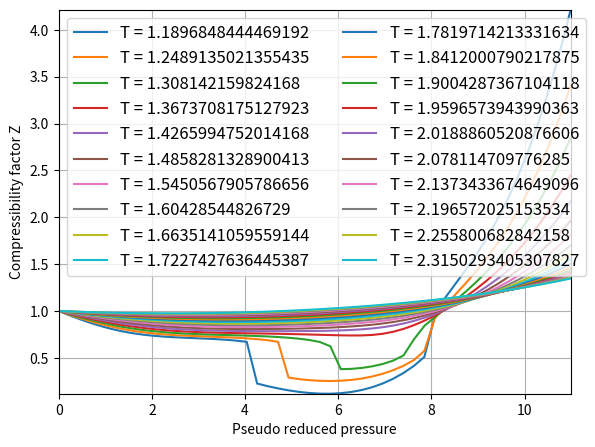

Here is the Python script that generated this plot:
import numpy as np
import matplotlib.pyplot as plt

'''
	sg  - specific gravity (0.57 < sg < 1.68).
'''
def calcPpc(sg):
	# Ppc - pseudocritical pressure, psia.
	# [redacted]
	return(756.8 - 131.0 * sg - 3.60 * sg * sg)


'''
	sg  - specific gravity (0.57 < sg < 1.68).
'''
def calcTpc(sg):
	# Tpc - pseudocritical temperature, K (degrees Rankine, 1(K) = 1*5/9 (°R)).
	# [redacted]
	return((169.2 + 349.5 * sg - 74.0 * sg * sg) * 5.0 / 9.0)


'''
	P   - pressure, atm;
	sg  - specific gravity (0.57 < sg < 1.68).
'''
def calcPpr(P, sg):
	# Ppr - pseudo reduced pressure (1 (atm) = 1*101325/6894.757293168 (psia)).
	# Dranchuk-Abbou Kassem: 0.2 < Ppc < 30.
	return(P * 101325 / 6894.757293168 / calcPpc(sg))


'''
	T  - temperature, °C;
	sg - specific gravity (0.57 < sg < 1.68).
'''
def calcTpr(T, sg):
	# Tpr - pseudo reduced temperature (1 (°C) = 1+273.15 (K)).
	# Dranchuk-Abbou Kassem: 1.0 < Tpc < 3.0.
	return((T + 273.15) / calcTpc(sg))


'''
	C   - coefficients Dranchuk equation;
	Rr  - reduced density;
	Tpr - pseudo reduced temperature, K;
	z   - compressibility factor.
'''
def fun_DAK(C, Rr, Tpr, z):
	Rr2 = Rr * Rr
	tmp = 0.7210 * Rr2
	C2  = 0.6134 * (1.0 + tmp) * Rr2 / (Tpr*Tpr*Tpr) * np.exp(-tmp)
	return (z - C - C2)


'''
	Ppr    - pseudo reduced pressure, psia;
	Tpr    - pseudo reduced temperature, K;
	ra, rb - z locate [ra, rb] (bisection method).
'''
def calcZfactor_DAK(Ppr, Tpr, za = 0.7, zb = 1.1):
	invTpr = 1.0 / Tpr
	tmp    = invTpr*invTpr
	Rr_z   = 0.27*Ppr * invTpr

	C   = (0.3265 - 1.07 * invTpr - 0.5339 * tmp * invTpr + 0.01569 * tmp*tmp -
		   0.05165 * tmp*tmp * invTpr) * Rr_z
	tmp = -0.7361 * invTpr + 0.1844 * tmp
	C  += 1.0 + ((0.5475 + tmp) - (0.1056 * tmp) * Rr_z*Rr_z*Rr_z) * Rr_z*Rr_z

	i       = 0
	maxIter = 100
	inv2    = 0.5
	epsilon = 2.0e-6
	a       = za
	b       = zb
	zn      = 0.0

	# The method bisection
	for i in range(maxIter):

		zn = (a + b) * inv2
		convergence = abs(b - a)
		if(convergence <= epsilon):
			break

		Rr  = Rr_z / zn
		fz = fun_DAK(C, Rr, Tpr, zn)

		if (fz > 0):
			b = zn
		elif (fz < 0):
			a = zn
		elif (fz == 0.0):
			break

	#print('Iter =', end=' ')
	#print(i)
	#print('Convergence =', end=' ')
	#print(convergence)

	if (i == maxIter - 1):
		print('Warning: max iter!\n')

	return zn


'''
	TEST 1: solve (Applied Petroleum Reservoir Engineering. B.C. Craft, M.F. Hawkins)
'''
def test1():
	P  = 3250.0 * 6894.757293168 / 101325
	T  = (213.0 - 32.0) * 5.0 / 9.0
	# sg  - specific gravity (0.57 < sg < 1.68).
	sg = 0.666
	z  = 0.0

	# Ppr - pseudo reduced pressure.
	# Tpr - pseudo reduced temperature.
	# Dranchuk-Abbou Kassem: 0.2 < Ppc < 30, 1.0 < Tpc < 3.0.
	Ppr = calcPpr(P, sg)
	Tpr = calcTpr(T, sg)
	print('Ppr =', end=' ')
	print(Ppr, end=', ')
	print('Tpr =', end=' ')
	print(Tpr)

	z = calcZfactor_DAK(Ppr, Tpr)

	print('Z =', end=' ')
	print(z)


'''
	TEST 2: the construction of a family of curves.
'''
def test2():
	N   = 50
	M   = 20
	sg  = 0.661
	P   = np.linspace(0, 500, N)
	T   = np.linspace(-30, 200, M)
	Ppr = calcPpr(P, sg)
	Tpr = calcTpr(T, sg)

	z = np.zeros((M, N))
	for i in range(M):
		tmp = Tpr[i]
		for j in range(N):
			z[i, j] = calcZfactor_DAK(Ppr[j], tmp, 2.5e-4, 6)

	fig  = plt.figure()
	axes = fig.add_axes([0.1, 0.1, 0.8, 0.8])

	for i in range(M):
		axes.plot(Ppr, z[i], label = 'T = ' + str(Tpr[i]))

	handles, labels = axes.get_legend_handles_labels()
	axes.legend(handles, labels, loc = 'upper left', ncol = 2, fontsize = 12)
	axes.set_ylim(z.min(), z.max())
	axes.set_xlim(Ppr.min(), Ppr.max())
	axes.set_ylabel('Compressibility factor Z')
	axes.set_xlabel('Pseudo reduced pressure')

	plt.grid()
	plt.show()


test2()